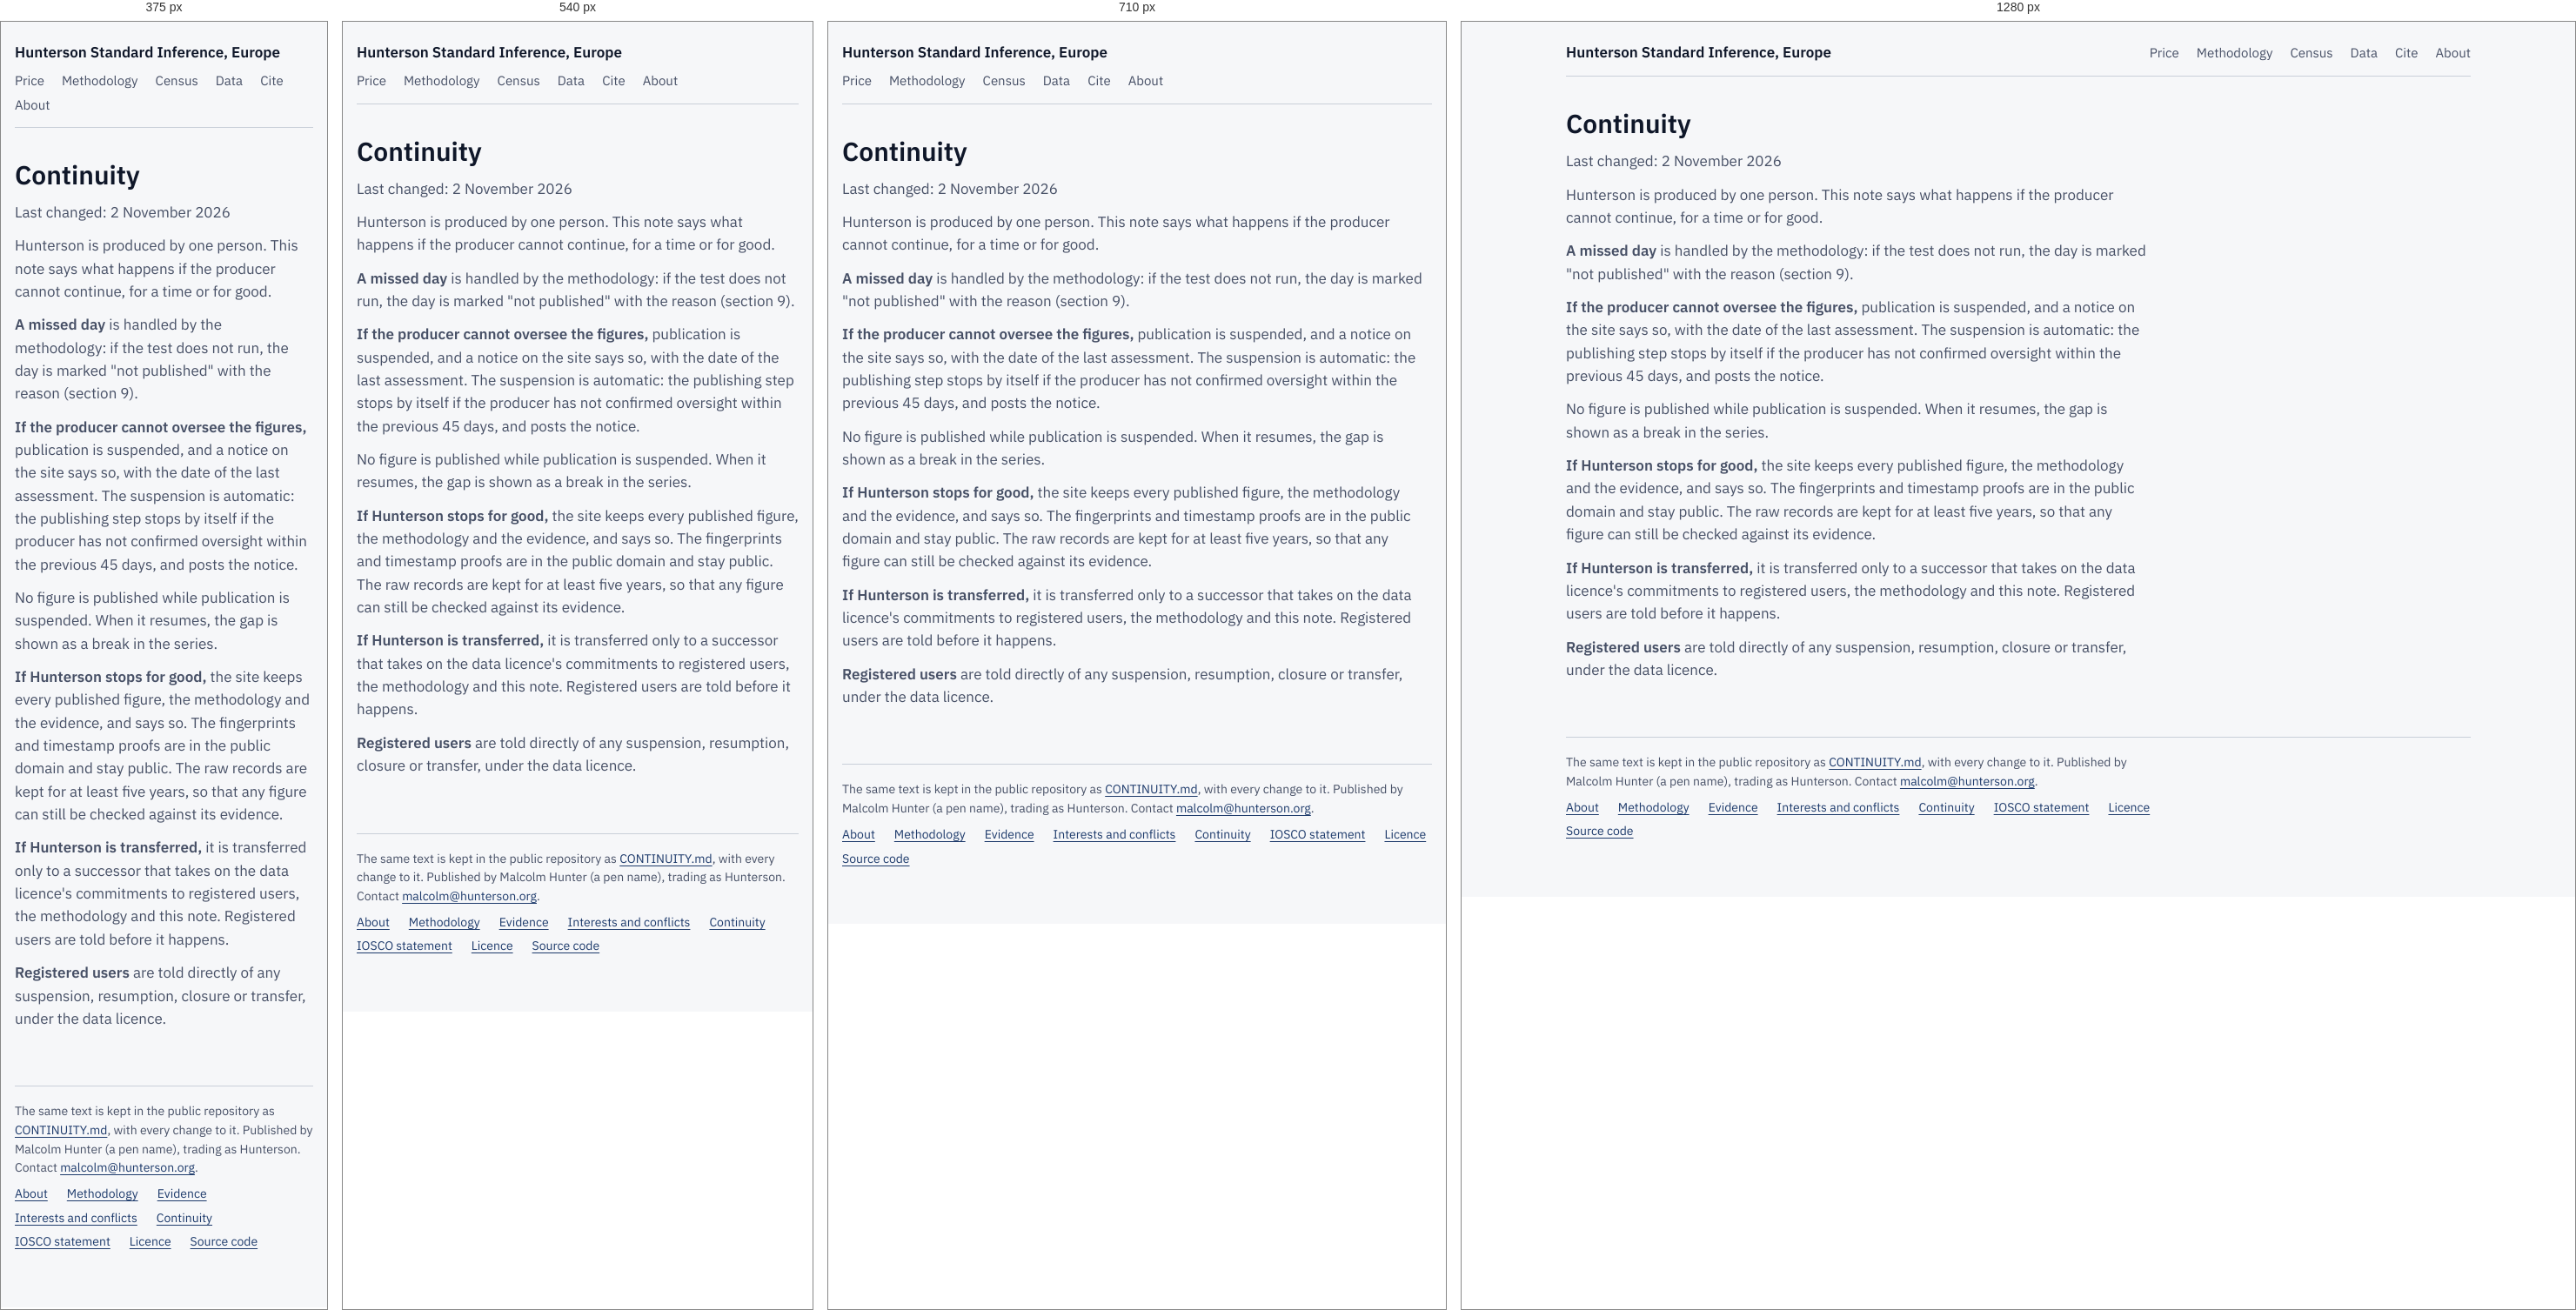
Rendered at 375 px, 540 px, 710 px and 1280 px, left to right.

<!-- file: index.html -->
<!doctype html>
<html lang="en-GB">
<head>
<meta charset="utf-8">
<meta name="viewport" content="width=device-width, initial-scale=1, viewport-fit=cover">
<title>Continuity</title>
<meta name="description" content="What happens if Hunterson cannot continue, for a time or for good.">
<link rel="canonical" href="https://hunterson.org/continuity/">
<link rel="icon" href="../assets/favicon.svg" type="image/svg+xml">
<link rel="icon" href="../assets/favicon-32.png" sizes="32x32" type="image/png">
<link rel="apple-touch-icon" href="../assets/apple-touch-icon.png">
<link rel="alternate" type="application/atom+xml" title="Hunterson, the daily price" href="../feed.xml">
<link rel="stylesheet" href="../assets/site.css">
</head>
<body>
<div class="wrap">
<header class="site-head">
  <a class="brand" href="../">Hunterson Standard Inference, Europe</a>
  <nav aria-label="Site">
    <a href="../">Price</a>
    <a href="../methodology/">Methodology</a>
    <a href="../census/">Census</a>
    <a href="../data/">Data</a>
    <a href="../cite/">Cite</a>
    <a href="../about/">About</a>
  </nav>
</header>
<main class="prose doc">
<h1 id="continuity">Continuity</h1>
<p>Last changed: 2 November 2026</p>
<p>Hunterson is produced by one person. This note says what happens if the producer cannot continue, for a time or for good.</p>
<p><strong>A missed day</strong> is handled by the methodology: if the test does not run, the day is marked "not published" with the reason (section 9).</p>
<p><strong>If the producer cannot oversee the figures,</strong> publication is suspended, and a notice on the site says so, with the date of the last assessment. The suspension is automatic: the publishing step stops by itself if the producer has not confirmed oversight within the previous 45 days, and posts the notice.</p>
<p>No figure is published while publication is suspended. When it resumes, the gap is shown as a break in the series.</p>
<p><strong>If Hunterson stops for good,</strong> the site keeps every published figure, the methodology and the evidence, and says so. The fingerprints and timestamp proofs are in the public domain and stay public. The raw records are kept for at least five years, so that any figure can still be checked against its evidence.</p>
<p><strong>If Hunterson is transferred,</strong> it is transferred only to a successor that takes on the data licence's commitments to registered users, the methodology and this note. Registered users are told before it happens.</p>
<p><strong>Registered users</strong> are told directly of any suspension, resumption, closure or transfer, under the data licence.</p>
</main>
<footer class="site-foot">
  <p>The same text is kept in the public repository as <a href="https://github.com/Hunterson42/Hunterson/blob/main/CONTINUITY.md">CONTINUITY.md</a>, with every change to it. Published by Malcolm Hunter (a pen name), trading as Hunterson. Contact <a href="mailto:malcolm@hunterson.org">malcolm@hunterson.org</a>.</p>
  <p class="foot-links"><a href="../about/">About</a><a href="../methodology/">Methodology</a><a href="../evidence/">Evidence</a><a href="../conflicts/">Interests and conflicts</a><a href="../continuity/">Continuity</a><a href="../iosco/">IOSCO statement</a><a href="../licence/">Licence</a><a href="https://github.com/Hunterson42/Hunterson">Source code</a></p>
</footer>
</div>
</body>
</html>


/* @media block from site.css */
@media (max-width: 820px) { .fix { grid-template-columns: 1fr; padding-top: 28px; } }

/* @media block from site.css */
@media (max-width: 480px) { .fix-pair { grid-template-columns: 1fr; gap: 10px; } .fix-pair .fix-figure { font-size: clamp(52px, 19vw, 84px); } }

/* @media block from site.css */
@media (max-width: 600px) {
  th, td { padding: 9px 10px; }
  .res { display: none; }
  .res-m, td .why.res-m, th .why.res-m { display: block; }
  .wide { display: none; }
}